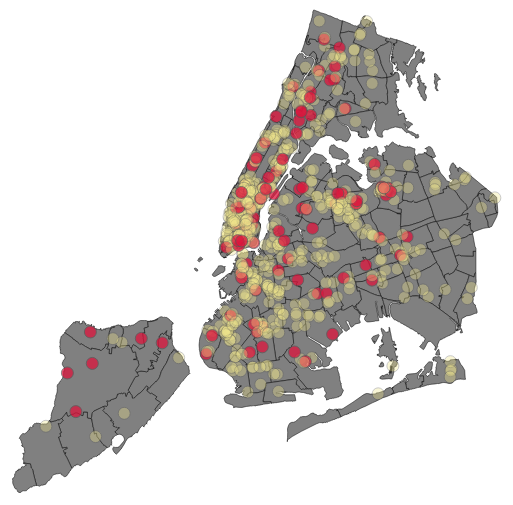
D3 v3 page, settled after 360 driven frames (6 s of simulated time); the page loaded 2 data file(s).


//View Variables
var width = 960,
   height = 500;
var mapData;
// Define Zoom and Zoom Function Event Listener
var zoom = d3.behavior.zoom()
    .scaleExtent([1, 12])
    .on("zoom", zoomFunction);

//Items
//SVG
var svg = d3.select("body").append("svg")
    .attr("width", width)
    .attr("height", height)
    .append("g")
    .call(zoom);

//g
var g = svg.append("g");

svg
    .call(zoom)
    .call(zoom.event);

//Tooltip is for mousing over data points
var tooltip = d3.select("body")
    .append("div")
    .attr("class", "tooltip")
    .style("position", "absolute")
    .style("z-index", "10")
    .style("visibility", "hidden");

//Map Variables
var projection = d3.geo.mercator()
					.center([-73.94, 40.70])
					.scale(50000)
					.translate([(width) / 2, (height)/2]);
var path = d3.geo.path()
		.projection(projection);

//Not in Use
var toggleColor = (function(){
  var currentColor = "blue";

      return function(){
          currentColor = currentColor == "blue" ? "red" : "blue";
          d3.select(this).style("fill", currentColor);
      }
      } ) ();
// d3.csv("NYC_restaurants_CSV.csv", function(error,nyc_restaurants) {
//Into CSV/JSON Data and Plotting

// function update() {

d3.csv("NYC_restaurants_CSV.csv", function(error,nyc_restaurants) {
  mapData = nyc_restaurants;
  d3.json("nyc_neighb.json", function(error, nyb) {
    nyc_restaurants.forEach(function(d) {
      grade = d.grade,
      dba_master = d.name,
      cuisine_description = d.cuisine,
      lat =+d.lat,
      lng =+d.lng,
      grade_date= d.g_date
      });

      //boroughs - in g
  	g.selectAll(".boro")
  		.data(nyb.features).enter()
      .append("path")
      //TODO - write function to color code boros
  		// .attr("class", function(d){ return d.properties.name; })
      .attr("class", "boros")
  		.attr("d", path);
      // .call(drag);

    var node =
      // svg.selectAll("g")
      g.selectAll("g")
  		.data(nyc_restaurants).enter()
  		.append("g")
      .attr("class","node");



      node.append("circle")
      .filter(function(d) { return d.grade == "B" || d.grade=="C";})
  		.attr("cx", function (d) { return projection([d.lng,d.lat])[0]; })
  		.attr("cy", function (d) { return projection([d.lng,d.lat])[1]; })
      .attr("r", 6)
      .attr("fill", function(d){
        if (d.grade == 'A'){return "LimeGreen";}
        else if (d.grade == 'B'){return "Khaki";}
        else if (d.grade == 'C'){return "Crimson";}
        else {return "Lavender";}
        })
      .attr("opacity",function(d){
        if (d.grade == 'A'){return .2;}
        else if (d.grade == 'B'){return .35;}
        else if (d.grade == 'C'){return .75;}
        else {return .25;}
        })

      //mouseover actions
      .on("mouseover", function(d) {
       tooltip.html("");
       tooltip.append("h3").attr("class", "tooltip_title");
       tooltip.append("img").attr("class", "tooltip_img");
       tooltip.append("pre").attr("class", "tooltip_body");
       tooltip.select(".tooltip_title")
         .text(d.name)
       tooltip.select(".tooltip_body")
         .text(
           "Company: " + d.dba_master + "\n" +
           "Type of food: " + d.cuisine_description + "\n" +
           "Grade: " + d.grade + "\n" +
           "Grade Date: " + d.grade_date
          );

       return tooltip.style("visibility", "visible");
     })
     .on("mousemove", function() {
       return tooltip.style("top", (d3.event.pageY-52) + "px").style("left", (d3.event.pageX+18) + "px");
     })
     .on("mouseout", function() {
       return tooltip.style("visibility", "hidden");
     });

     // d3.selectAll(".filter_button").on("change", function() {
     //   var grade_type = this.value,
     //   // I *think* "inline" is the default.
     //   display = this.checked ? "inline" : "none";

     // .call(drag)
      // d3.selectAll("circle").on("click",toggleColor);

	 })//csv
 })//json
// } //function update
function zoomFunction() {
var transform = d3.zoomTransform(this);
   //Generic Zoom Transform
   g.attr("transform", "translate(" + d3.event.translate + ")scale(" + d3.event.scale + ")");

   //Adjust Radius of Restaurants as we zoom in/out
   g.selectAll("circle")
     .attr("r", function(){
       var self = d3.select(this);
       var r = 6/d3.event.scale;  // set radius according to scale
       self.style("stroke-width", r < 4 ? (r < 2 ? 0.5 : 1) : 2)  // scale stroke-width
       return r;
   });


 }

;


### data: NYC_restaurants_CSV.csv
, grade, dba_master, cuisine_description, lat, lng, grade_date
0, A, SHASHEMENE INT'L RESTAURANT, Caribbean, 40.65, -73.92, 2018-04-28
1, A, TEXAS FRIED CHICKEN AND PIZZA, American, 40.67, -73.93, 2018-04-28
2, Z, LITTLE BROWN JUG, American, 40.7, -73.83, 2018-04-28
3, A, NEW YONG SHENG, Chinese, 40.69, -73.83, 2018-04-28
4, A, SNACK TAVERNA, Greek, 40.73, -74, 2018-04-28
5, A, SILVER'S CRUST WEST INDIAN RESTAURANT & …, Caribbean, 40.64, -73.93, 2018-04-28
6, Z, LICHEE NUT, Chinese, 40.69, -73.99, 2018-04-28
8, A, SOHNA PUNJAB, Indian, 40.69, -73.83, 2018-04-28
9, A, HONG KONG RESTAURANT, Chinese, 40.7, -73.84, 2018-04-28
10, A, MR KING FOOD KITCHEN, Chinese, 40.66, -73.94, 2018-04-28
11, A, FAST & FRESH BURRITO DELI, Mexican, 40.69, -73.99, 2018-04-28
12, Z, INDIAN MASALA, Indian, 40.67, -73.93, 2018-04-28
13, A, KINGSTON PIZZA, Pizza, 40.67, -73.94, 2018-04-28
14, Z, Junoon Cafe and Grill, American, 40.73, -73.79, 2018-04-28
15, A, FATOOSH PIZZA & BBQ, Middle Eastern, 40.69, -74, 2018-04-28
16, Z, FOOD FOR THOUGHT THE CARIBBEAN EXPERIENC…, Californian, 40.68, -73.94, 2018-04-28
17, A, ZUCCA BUCA FROZEN YOGURT, Ice Cream, Gelato, Yogurt, Ices, 40.73, -73.78, 2018-04-28
18, A, SAIGON ASIAN CUISINE, Asian, 40.73, -73.79, 2018-04-28
19, Z, TASTE THAI, Thai, 40.73, -73.79, 2018-04-28
20, A, ISTANBUL TURKISH, Turkish, 40.6, -73.99, 2018-04-27
21, A, KASHMIR, Pakistani, 40.75, -73.99, 2018-04-27
22, A, SAJHOMA RESTAURANT, Spanish, 40.66, -73.89, 2018-04-27
23, A, J P MORGAN CHASE, American, 40.76, -73.98, 2018-04-27
25, A, SWEET HOUSE DRINK AND DESSERT, Juice, Smoothies, Fruit Salads, 40.6, -74, 2018-04-27
26, A, BIRCH COFFEE, CafÃ©/Coffee/Tea, 40.74, -74, 2018-04-27
27, A, GREEN APPLE GOURMET, American, 40.75, -73.98, 2018-04-27
28, A, AUX EPICES, Asian, 40.72, -74, 2018-04-27
29, Z, 212 BURGER, Hamburgers, 40.66, -73.98, 2018-04-27
30, A, ESTRELLA MEXICANA RESTAURANT, Mexican, 40.86, -73.9, 2018-04-27
31, Z, VANITY GENTLEMEN'S LOUNGE, American, 40.74, -73.89, 2018-04-27
32, Z, FIRST STOP DELI, Delicatessen, 40.62, -73.97, 2018-04-27
33, A, FOTEH'S TANDOORI, Russian, 40.59, -73.96, 2018-04-27
34, Z, EL SABROSO RESTAURANT, Latin (Cuban, Dominican, Puerto Rican, S…, 40.75, -73.99, 2018-04-27
35, A, WHITMANS, American, 40.75, -74, 2018-04-27
37, A, EL POLLO ENCHILADO, Mexican, 40.6, -73.97, 2018-04-27
38, A, D'AQUILA PASTRY SHOP, Bakery, 40.77, -73.79, 2018-04-27
39, A, FRIEDMAN'S, American, 40.75, -73.99, 2018-04-27
40, Z, G&J'S PIZZERIA, Pizza/Italian, 40.78, -73.95, 2018-04-27
41, A, BERG'N BEER HALL/MIGHTY QUINN'S/LANDHAUS…, American, 40.68, -73.96, 2018-04-27
42, Z, NATTO GARDEN, Asian, 40.67, -73.98, 2018-04-27
43, A, GOLDEN FOREST, Chinese, 40.72, -73.99, 2018-04-27
44, A, SUNDOWN BAR, American, 40.7, -73.9, 2018-04-27
45, A, SHUNDECK RESTAURANT, Chinese, 40.6, -73.99, 2018-04-27
46, A, FRAME, Delicatessen, 40.75, -73.99, 2018-04-27
47, A, BROOKLYN BEET COMPANY, Czech, 40.63, -74.03, 2018-04-27
48, A, BROOKLYN ROASTING WORKS, CafÃ©/Coffee/Tea, 40.74, -73.99, 2018-04-27
49, Z, JASMIN LOUNGE, CafÃ©/Coffee/Tea, 40.77, -73.91, 2018-04-27
50, Z, PALACE CAFE & GRILL, Mediterranean, 40.64, -74.03, 2018-04-27
51, Z, MIKEY'S, American, 40.72, -73.99, 2018-04-27
52, Z, DOMINO'S, Pizza, 40.69, -73.92, 2018-04-27
53, A, STARBUCKS, CafÃ©/Coffee/Tea, 40.74, -73.99, 2018-04-27
56, A, TRAPIZZINO, Italian, 40.72, -73.99, 2018-04-27
57, Z, ROOM SERVICE, Thai, 40.76, -73.99, 2018-04-27
58, A, DELICIAS MEXICANOS, Mexican, 40.75, -73.86, 2018-04-27
59, A, DUNKIN' DONUTS, Donuts, 40.75, -73.97, 2018-04-27
60, Z, LENNY'S PIZZERIA, Pizza/Italian, 40.65, -73.95, 2018-04-27
61, A, CHILL BAR & HOOKAH LOUNGE, Other, 40.63, -74.02, 2018-04-27
62, Z, AMBER SUSHI I, Asian, 40.77, -73.96, 2018-04-27
63, A, THE EDGE, CafÃ©/Coffee/Tea, 40.82, -73.95, 2018-04-27
64, Z, COUNTRY SPICE, Caribbean, 40.66, -73.93, 2018-04-27
... 11,435 more rows

### data: nyc_neighb.json
{
 "type": "FeatureCollection",
 "features": [
  {
   "type": "Feature",
   "geometry": {
    "type": "MultiPolygon",
    "coordinates": "[... 1 items]"
   },
   "properties": {
    "cartodb_id": 173,
    "objectid": 173,
    "postalcode": "11693",
    "po_name": "Far Rockaway",
    "state": "NY",
    "borough": "Brooklyn",
    "st_fips": "36",
    "cty_fips": "047",
    "bldgpostalcode": 0,
    "shape_leng": 9480.0,
    "shape_area": 3497516.0,
    "id": "http://nyc.pediacities.com/Resource/Post…"
   }
  },
  {
   "type": "Feature",
   "geometry": {
    "type": "MultiPolygon",
    "coordinates": "[... 1 items]"
   },
   "properties": {
    "cartodb_id": 48,
    "objectid": 48,
    "postalcode": "10463",
    "po_name": "Bronx",
    "state": "NY",
    "borough": "Manhattan",
    "st_fips": "36",
    "cty_fips": "061",
    "bldgpostalcode": 0,
    "shape_leng": 7792.0,
    "shape_area": 3119702.0,
    "id": "http://nyc.pediacities.com/Resource/Post…"
   }
  },
  {
   "type": "Feature",
   "geometry": {
    "type": "MultiPolygon",
    "coordinates": "[... 1 items]"
   },
   "properties": {
    "cartodb_id": 51,
    "objectid": 51,
    "postalcode": "10033",
    "po_name": "New York",
    "state": "NY",
    "borough": "Manhattan",
    "st_fips": "36",
    "cty_fips": "061",
    "bldgpostalcode": 0,
    "shape_leng": 29416.0,
    "shape_area": 16156054.0,
    "id": "http://nyc.pediacities.com/Resource/Post…"
   }
  },
  {
   "type": "Feature",
   "geometry": {
    "type": "MultiPolygon",
    "coordinates": "[... 1 items]"
   },
   "properties": {
    "cartodb_id": 120,
    "objectid": 120,
    "postalcode": "11367",
    "po_name": "Flushing",
    "state": "NY",
    "borough": "Queens",
    "st_fips": "36",
    "cty_fips": "081",
    "bldgpostalcode": 0,
    "shape_leng": 33506.0,
    "shape_area": 72810152.0,
    "id": "http://nyc.pediacities.com/Resource/Post…"
   }
  },
  {
   "type": "Feature",
   "geometry": {
    "type": "MultiPolygon",
    "coordinates": "[... 1 items]"
   },
   "properties": {
    "cartodb_id": 64,
    "objectid": 64,
    "postalcode": "10472",
    "po_name": "Bronx",
    "state": "NY",
    "borough": "Bronx",
    "st_fips": "36",
    "cty_fips": "005",
    "bldgpostalcode": 0,
    "shape_leng": 27006.0,
    "shape_area": 30963245.0,
    "id": "http://nyc.pediacities.com/Resource/Post…"
   }
  },
  {
   "type": "Feature",
   "geometry": {
    "type": "MultiPolygon",
    "coordinates": "[... 1 items]"
   },
   "properties": {
    "cartodb_id": 74,
    "objectid": 74,
    "postalcode": "10037",
    "po_name": "New York",
    "state": "NY",
    "borough": "Manhattan",
    "st_fips": "36",
    "cty_fips": "061",
    "bldgpostalcode": 0,
    "shape_leng": 12512.0,
    "shape_area": 7188981.0,
    "id": "http://nyc.pediacities.com/Resource/Post…"
   }
  },
  {
   "type": "Feature",
   "geometry": {
    "type": "MultiPolygon",
    "coordinates": "[... 1 items]"
   },
   "properties": {
    "cartodb_id": 77,
    "objectid": 77,
    "postalcode": "10026",
    "po_name": "New York",
    "state": "NY",
    "borough": "Manhattan",
    "st_fips": "36",
    "cty_fips": "061",
    "bldgpostalcode": 0,
    "shape_leng": 15645.0,
    "shape_area": 11092681.0,
    "id": "http://nyc.pediacities.com/Resource/Post…"
   }
  },
  {
   "type": "Feature",
   "geometry": {
    "type": "MultiPolygon",
    "coordinates": "[... 1 items]"
   },
   "properties": {
    "cartodb_id": 229,
    "objectid": 229,
    "postalcode": "10119",
    "po_name": "New York",
    "state": "NY",
    "borough": "Manhattan",
    "st_fips": "36",
    "cty_fips": "061",
    "bldgpostalcode": 1,
    "shape_leng": 1679.0,
    "shape_area": 126393.0,
    "id": "http://nyc.pediacities.com/Resource/Post…"
   }
  },
  "... 254 more items"
 ]
}